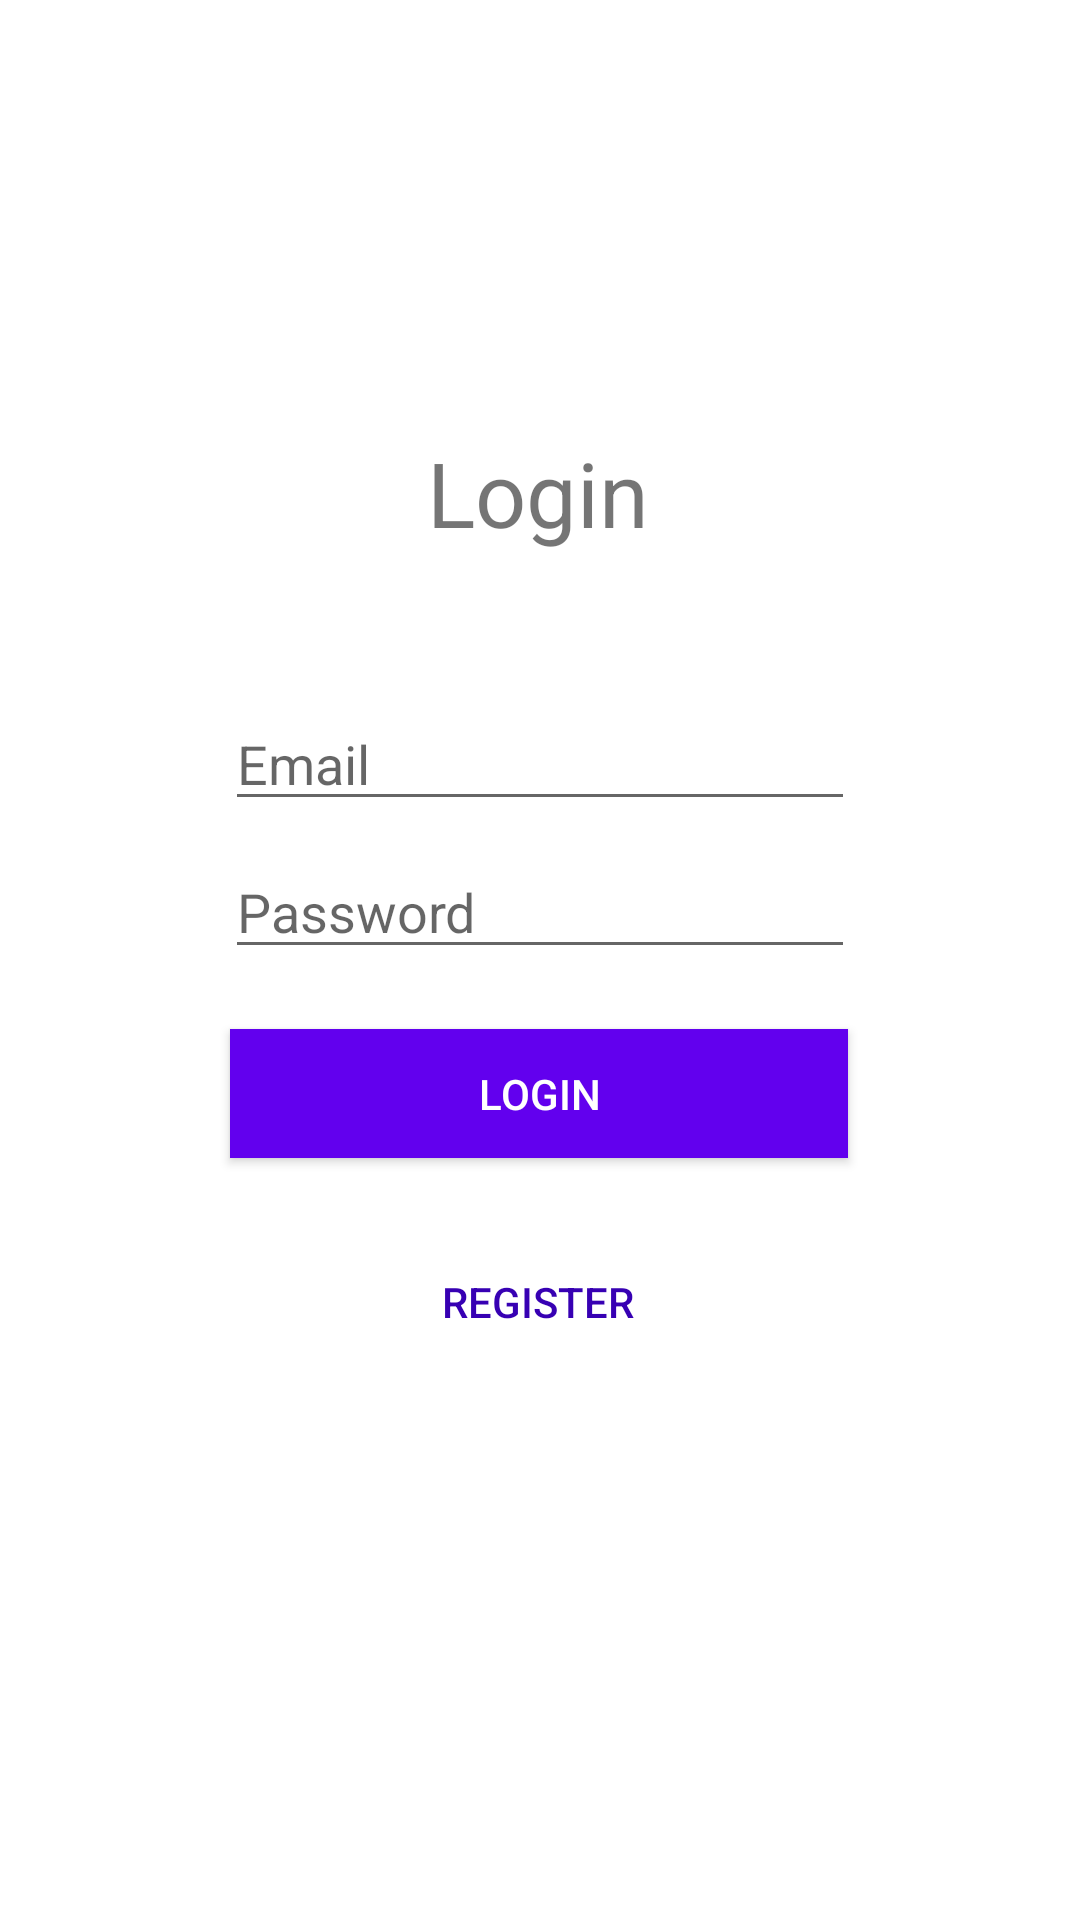

Produce the Android XML layout that renders to this screen, including the resource entries it uses.
<!-- AndroidManifest.xml: application theme Theme.MyApplication -->
<!-- res/layout/activity_login.xml -->
<?xml version="1.0" encoding="utf-8"?>
<androidx.constraintlayout.widget.ConstraintLayout xmlns:android="http://schemas.android.com/apk/res/android"
    xmlns:app="http://schemas.android.com/apk/res-auto"
    xmlns:tools="http://schemas.android.com/tools"
    android:layout_width="match_parent"
    android:layout_height="match_parent"
    tools:context=".loginActivity">

    <EditText
        android:id="@+id/txtEmail"
        android:layout_width="wrap_content"
        android:layout_height="wrap_content"
        android:layout_marginTop="48dp"
        android:ems="10"
        android:hint="Email"
        android:inputType="textEmailAddress"
        app:layout_constraintEnd_toEndOf="parent"
        app:layout_constraintStart_toStartOf="parent"
        app:layout_constraintTop_toBottomOf="@+id/textView" />

    <EditText
        android:id="@+id/txtPassword"
        android:layout_width="wrap_content"
        android:layout_height="wrap_content"
        android:layout_marginTop="8dp"
        android:ems="10"
        android:hint="Password"
        android:inputType="textPassword"
        app:layout_constraintEnd_toEndOf="parent"
        app:layout_constraintStart_toStartOf="parent"
        app:layout_constraintTop_toBottomOf="@+id/txtEmail" />


    <TextView
        android:id="@+id/textView"
        android:layout_width="wrap_content"
        android:layout_height="wrap_content"
        android:layout_marginTop="144dp"
        android:text="Login"
        android:textSize="30sp"
        app:layout_constraintEnd_toEndOf="parent"
        app:layout_constraintHorizontal_bias="0.498"
        app:layout_constraintStart_toStartOf="parent"
        app:layout_constraintTop_toTopOf="parent" />

    <Button
        android:id="@+id/button2"
        android:layout_width="206dp"
        android:layout_height="43dp"
        android:layout_marginTop="20dp"
        android:textColor="#FFFFFF"
        android:background="@color/design_default_color_primary"
        android:onClick="onPressLogin"
        android:text="Login"
        app:layout_constraintEnd_toEndOf="parent"
        app:layout_constraintHorizontal_bias="0.498"
        app:layout_constraintStart_toStartOf="parent"
        app:layout_constraintTop_toBottomOf="@+id/txtPassword" />

    <Button
        android:id="@+id/button3"
        style="?android:attr/borderlessButtonStyle"
        android:layout_width="wrap_content"
        android:layout_height="wrap_content"
        android:layout_marginTop="24dp"
        android:onClick="onJoinPressed"
        android:textColor="@color/design_default_color_primary_dark"
        android:text="Register"
        app:layout_constraintBottom_toBottomOf="parent"
        app:layout_constraintEnd_toEndOf="parent"
        app:layout_constraintHorizontal_bias="0.498"
        app:layout_constraintStart_toStartOf="parent"
        app:layout_constraintTop_toBottomOf="@+id/button2"
        app:layout_constraintVertical_bias="0.0" />

</androidx.constraintlayout.widget.ConstraintLayout>
<!-- resources referenced by this layout -->
<resources>
  <style name="Theme.MyApplication" parent="Theme.MaterialComponents.DayNight.NoActionBar">
          
          <item name="colorPrimary">@color/red</item>
          <item name="colorPrimaryVariant">@color/black</item>
          <item name="colorOnPrimary">@color/white</item>
          
          <item name="colorSecondary">@color/black</item>
          <item name="colorSecondaryVariant">@color/black</item>
          <item name="colorOnSecondary">@color/black</item>
          
          <item name="android:statusBarColor" tools:targetApi="l">?attr/colorPrimaryVariant</item>
          
      </style>
  <color name="red">#ca2a1c</color>
  <color name="black">#FF000000</color>
  <color name="white">#FFFFFFFF</color>
</resources>
